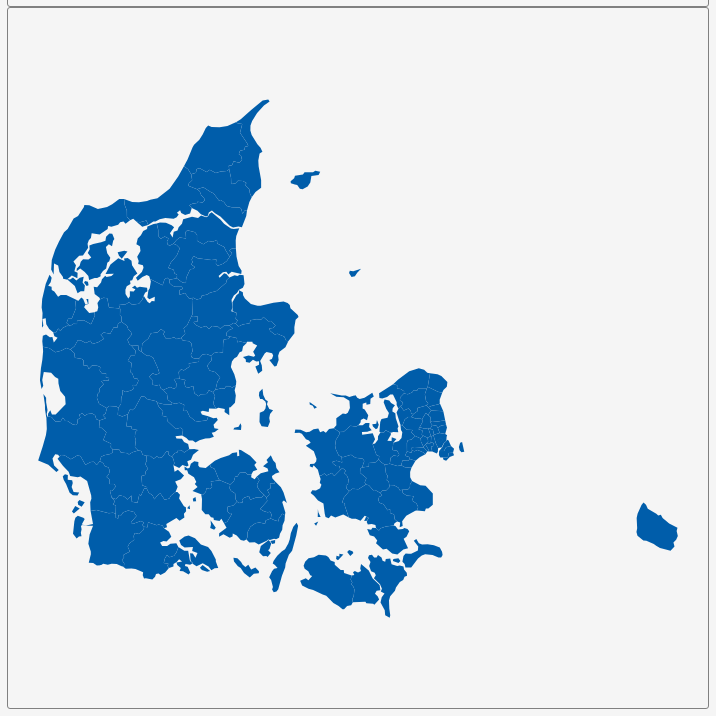
D3 v3 page, settled after 360 driven frames (6 s of simulated time); the page loaded 1 data file(s).


        var dim = 700;
        const center = {
            "lng": 11.6178,
            "lat": 56.1921
        };
        var scale = 5753;

        var title = document.getElementById('title');
        title.style.width = dim;
        title.style.marginLeft = "calc(50% - " + (dim / 2) + "px)";
        var map = document.getElementById('map')
        map.style.width = dim;
        map.style.marginLeft = "calc(50% - " + (dim / 2) + "px)";

        var tooltip = d3
            .select("#map")
            .append("div")
            .attr("class", "tooltip")
            .attr("opacity", 0);
        var width = dim,
            height = dim;

        var svg = d3.select("#map")
            .append("svg")
            .attr("width", width)
            .attr("height", height);

        scale = scale * .9;// to give 5% padding on each side
        var projection = d3.geo.mercator()
            .center([center.lng, center.lat])
            .scale(scale)
            .translate([width / 2, height / 2]);
        var geoPath = d3.geo.path()
            .projection(projection);

        var g = svg.append("g");
        d3.json("geosource.json", function (json) {
            g.selectAll("path")
                .data(json.features)
                .enter()
                .append("path")
                .attr("d", geoPath)
                .attr("class", "polygon")
                .on("mouseover", mouseover)
                .on("mouseout", mouseout)
                .on("mousemove", mousemove);

            svg.call(d3.behavior.zoom().on("zoom", () => {
                g.attr("transform", "translate(" + d3.event.translate.join(",") + ")scale(" + d3.event.scale + ")");
            }));
        });
        function mouseover(d) {
            d3.select(this).attr("class", "hover");
            tooltip.style("opacity", 0.9);
            tooltip.html((d.properties.NAME_2 && "<b>" + d.properties.NAME_2 + "</b><br>" || '') +
                (d.properties.ENGTYPE_2 && d.properties.ENGTYPE_2 + "<br>" || '') +
                (d.properties.NAME_1 && d.properties.NAME_1));
        }
        function mouseout(d) {
            d3.select(this).attr("class", "polygon");
            tooltip.style("opacity", 0);
        }
        function mousemove(d) {
            tooltip.style({
                left: function () {
                    if (d3.event.pageX > 800) {
                        return d3.event.pageX - 180 + "px";
                    } else {
                        return d3.event.pageX + 23 + "px";
                    }
                },
                top: d3.event.pageY - 20 + "px",
            });
        }
    

### data: geosource.json
{
 "type": "FeatureCollection",
 "features": [
  {
   "type": "Feature",
   "geometry": {
    "type": "Polygon",
    "coordinates": "[... 1 items]"
   },
   "properties": {
    "GID_0": "DNK",
    "NAME_0": "Denmark",
    "GID_1": "DNK.1_1",
    "NAME_1": "Hovedstaden",
    "NL_NAME_1": "",
    "GID_2": "DNK.1.1_1",
    "NAME_2": "Albertslund",
    "VARNAME_2": "",
    "NL_NAME_2": "",
    "TYPE_2": "Kommune",
    "ENGTYPE_2": "Municipality",
    "CC_2": "",
    "HASC_2": "DK.HS.AB"
   }
  },
  {
   "type": "Feature",
   "geometry": {
    "type": "Polygon",
    "coordinates": "[... 1 items]"
   },
   "properties": {
    "GID_0": "DNK",
    "NAME_0": "Denmark",
    "GID_1": "DNK.1_1",
    "NAME_1": "Hovedstaden",
    "NL_NAME_1": "",
    "GID_2": "DNK.1.2_1",
    "NAME_2": "Allerød",
    "VARNAME_2": "",
    "NL_NAME_2": "",
    "TYPE_2": "Kommune",
    "ENGTYPE_2": "Municipality",
    "CC_2": "",
    "HASC_2": "DK.HS.AL"
   }
  },
  {
   "type": "Feature",
   "geometry": {
    "type": "Polygon",
    "coordinates": "[... 1 items]"
   },
   "properties": {
    "GID_0": "DNK",
    "NAME_0": "Denmark",
    "GID_1": "DNK.1_1",
    "NAME_1": "Hovedstaden",
    "NL_NAME_1": "",
    "GID_2": "DNK.1.3_1",
    "NAME_2": "Ballerup",
    "VARNAME_2": "",
    "NL_NAME_2": "",
    "TYPE_2": "Kommune",
    "ENGTYPE_2": "Municipality",
    "CC_2": "",
    "HASC_2": "DK.HS.BA"
   }
  },
  {
   "type": "Feature",
   "geometry": {
    "type": "Polygon",
    "coordinates": "[... 1 items]"
   },
   "properties": {
    "GID_0": "DNK",
    "NAME_0": "Denmark",
    "GID_1": "DNK.1_1",
    "NAME_1": "Hovedstaden",
    "NL_NAME_1": "",
    "GID_2": "DNK.1.4_1",
    "NAME_2": "Bornholm",
    "VARNAME_2": "",
    "NL_NAME_2": "",
    "TYPE_2": "Kommune",
    "ENGTYPE_2": "Municipality",
    "CC_2": "",
    "HASC_2": "DK.HS.BO"
   }
  },
  {
   "type": "Feature",
   "geometry": {
    "type": "Polygon",
    "coordinates": "[... 1 items]"
   },
   "properties": {
    "GID_0": "DNK",
    "NAME_0": "Denmark",
    "GID_1": "DNK.1_1",
    "NAME_1": "Hovedstaden",
    "NL_NAME_1": "",
    "GID_2": "DNK.1.5_1",
    "NAME_2": "Brøndby",
    "VARNAME_2": "",
    "NL_NAME_2": "",
    "TYPE_2": "Kommune",
    "ENGTYPE_2": "Municipality",
    "CC_2": "",
    "HASC_2": "DK.HS.BR"
   }
  },
  {
   "type": "Feature",
   "geometry": null,
   "properties": {
    "GID_0": "DNK",
    "NAME_0": "Denmark",
    "GID_1": "DNK.1_1",
    "NAME_1": "Hovedstaden",
    "NL_NAME_1": "",
    "GID_2": "DNK.1.6_1",
    "NAME_2": "Christiansø",
    "VARNAME_2": "",
    "NL_NAME_2": "",
    "TYPE_2": "Kommune",
    "ENGTYPE_2": "Municipality",
    "CC_2": "",
    "HASC_2": "DK.HS.CH"
   }
  },
  {
   "type": "Feature",
   "geometry": {
    "type": "Polygon",
    "coordinates": "[... 1 items]"
   },
   "properties": {
    "GID_0": "DNK",
    "NAME_0": "Denmark",
    "GID_1": "DNK.1_1",
    "NAME_1": "Hovedstaden",
    "NL_NAME_1": "",
    "GID_2": "DNK.1.7_1",
    "NAME_2": "Dragør",
    "VARNAME_2": "",
    "NL_NAME_2": "",
    "TYPE_2": "Kommune",
    "ENGTYPE_2": "Municipality",
    "CC_2": "",
    "HASC_2": "DK.HS.DR"
   }
  },
  {
   "type": "Feature",
   "geometry": {
    "type": "Polygon",
    "coordinates": "[... 1 items]"
   },
   "properties": {
    "GID_0": "DNK",
    "NAME_0": "Denmark",
    "GID_1": "DNK.1_1",
    "NAME_1": "Hovedstaden",
    "NL_NAME_1": "",
    "GID_2": "DNK.1.8_1",
    "NAME_2": "Egedal",
    "VARNAME_2": "",
    "NL_NAME_2": "",
    "TYPE_2": "Kommune",
    "ENGTYPE_2": "Municipality",
    "CC_2": "",
    "HASC_2": "DK.HS.EG"
   }
  },
  "... 91 more items"
 ]
}